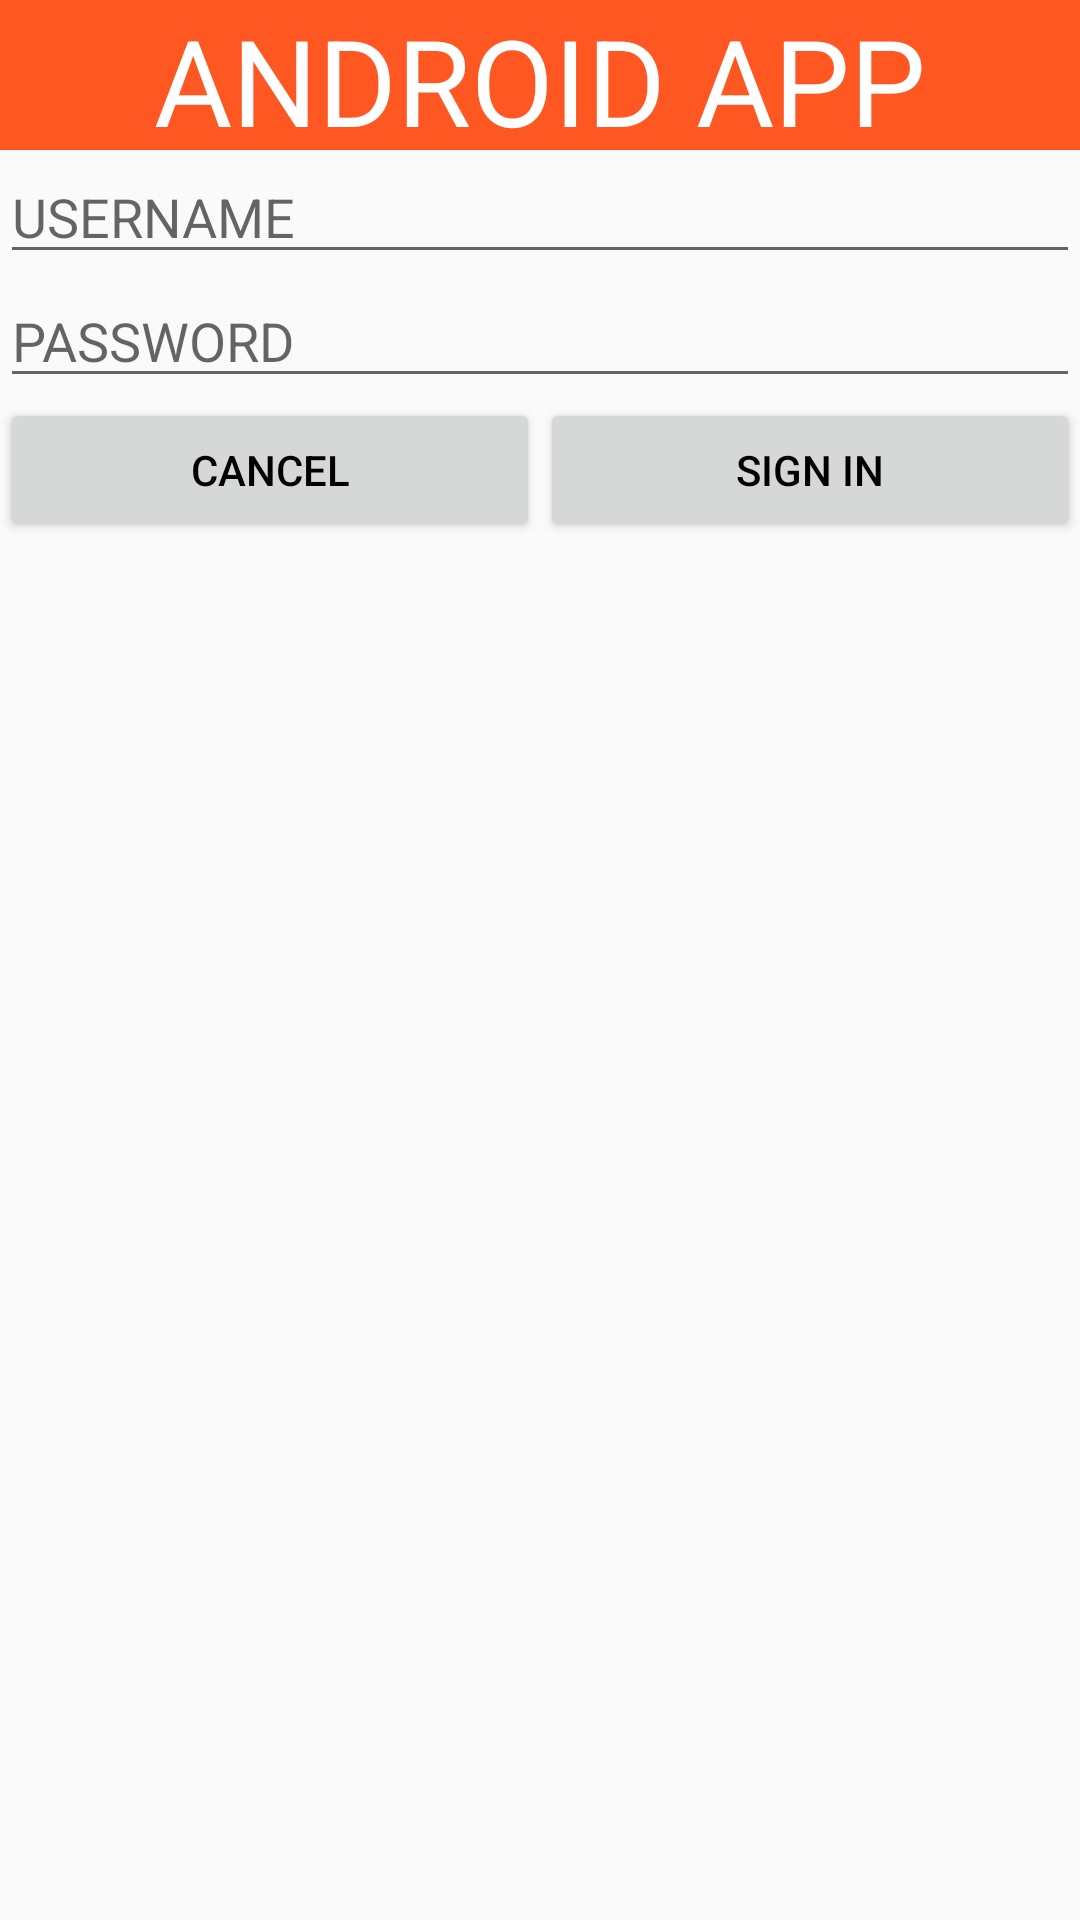

Write the Android layout XML for this screen, with the resource values it uses.
<!-- AndroidManifest.xml: application theme Theme.Experiment3 -->
<!-- res/layout/dialog_layout.xml -->
<?xml version="1.0" encoding="utf-8"?>
<LinearLayout xmlns:android="http://schemas.android.com/apk/res/android"
    android:layout_width="match_parent"
    android:layout_height="match_parent"
    android:orientation="vertical">
    <TextView
        android:id="@+id/Title"
        android:layout_width="match_parent"
        android:layout_height="50dp"
        android:text="ANDROID APP"
        android:gravity="center"
        android:background="@color/orange"
        android:textColor="@color/white"
        android:textSize="40dp"></TextView>
    
    <EditText
        android:id="@+id/admin"
        android:layout_width="match_parent"
        android:layout_height="wrap_content"
        android:textColor="#000"
        android:hint="USERNAME" />

    <EditText
        android:id="@+id/pwd"
        android:layout_width="match_parent"
        android:layout_height="wrap_content"
        android:textColor="#000"
        android:hint="PASSWORD" />

    <LinearLayout
        android:layout_width="match_parent"
        android:layout_height="wrap_content"
        android:orientation="horizontal">
        <Button
            android:id="@+id/bt_black_cancel"
            android:layout_width="0dp"
            android:layout_height="wrap_content"
            android:text="CANCEL"
            android:textColor="#000"
            android:layout_weight="1"/>

        <Button
            android:id="@+id/bt_black_sign_in"
            android:layout_width="0dp"
            android:layout_height="wrap_content"
            android:text="SIGN IN"
            android:textColor="#000"
            android:layout_weight="1"/>
    </LinearLayout>
</LinearLayout>
<!-- resources referenced by this layout -->
<resources>
  <color name="orange">#FF5722</color>
  <color name="white">#FFFFFFFF</color>
  <style name="Theme.Experiment3" parent="Base.Theme.Experiment3" />
  <style name="Base.Theme.Experiment3" parent="Theme.MaterialComponents.DayNight.NoActionBar.Bridge">
          
          
      </style>
</resources>
